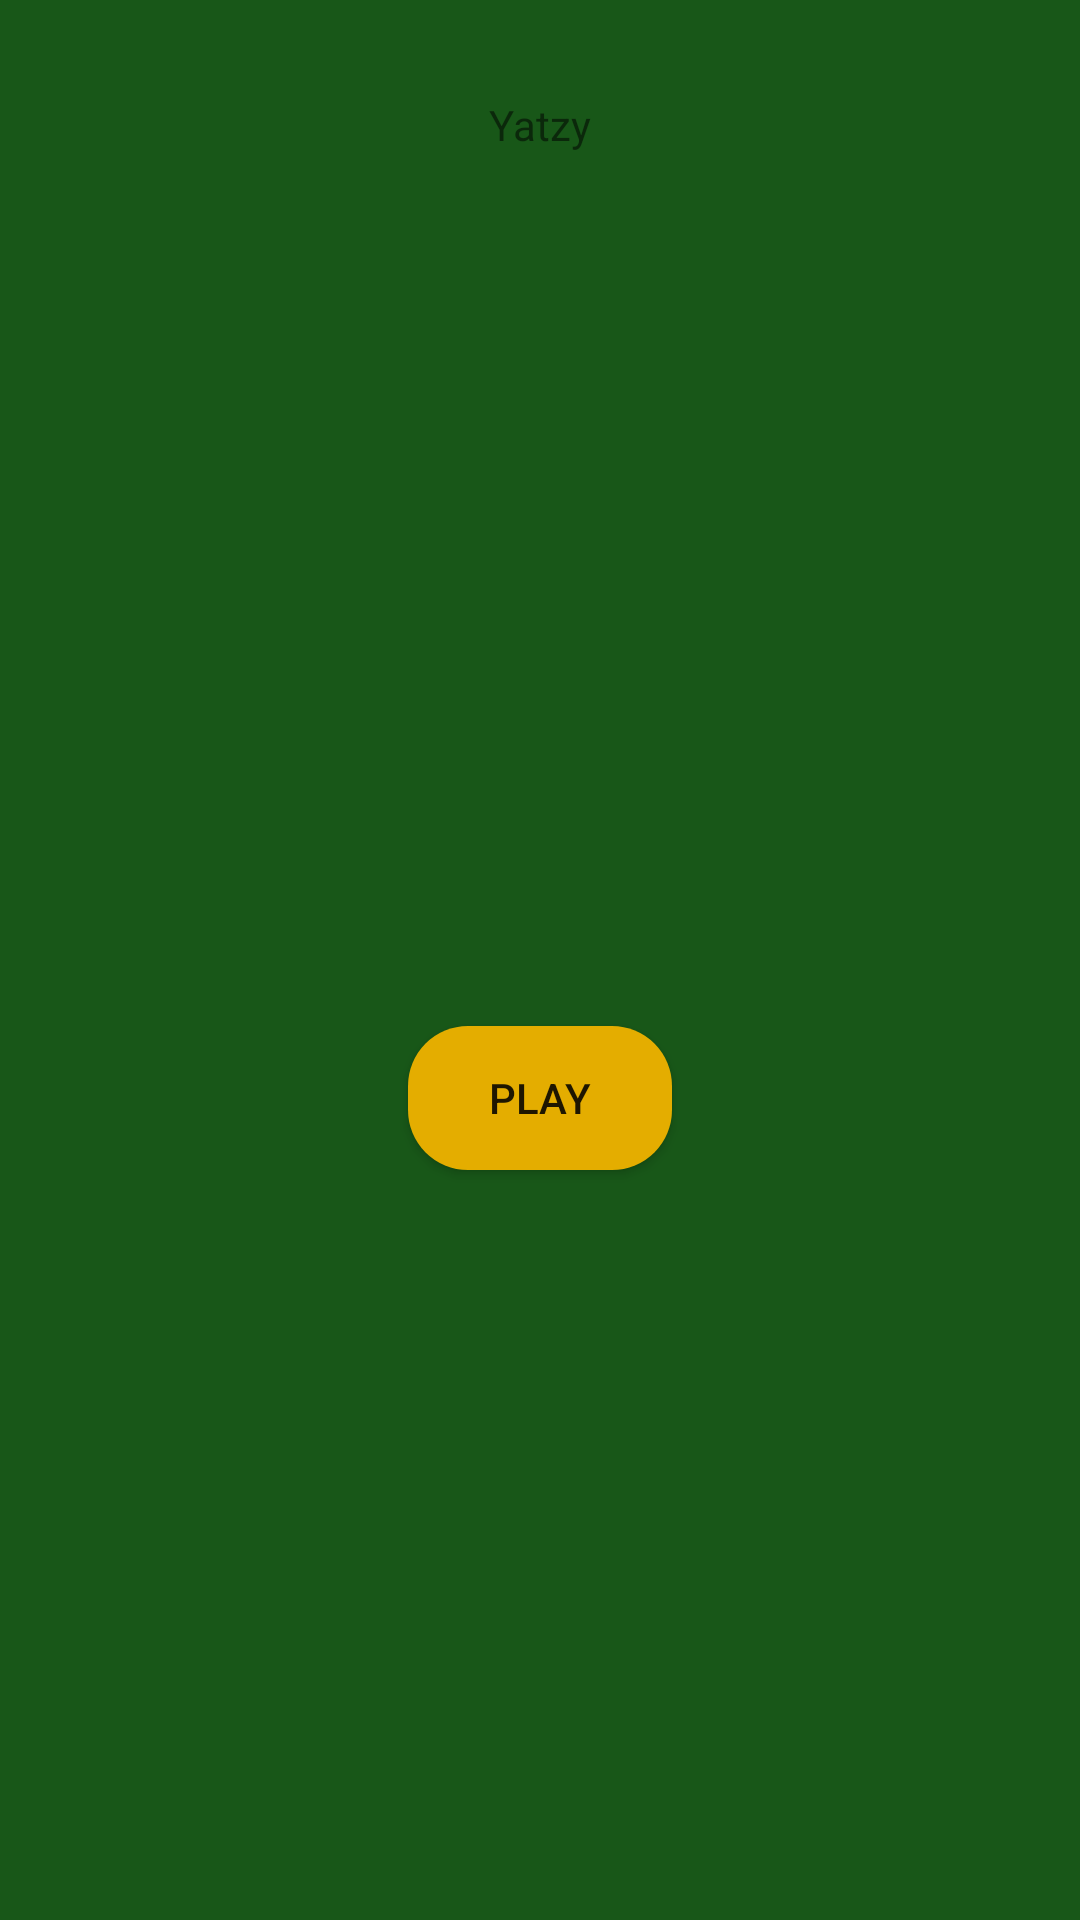

Produce the Android XML layout that renders to this screen, including the resource entries it uses.
<!-- AndroidManifest.xml: application theme AppTheme -->
<!-- res/layout/activity_main.xml -->
<?xml version="1.0" encoding="utf-8"?>
<android.support.constraint.ConstraintLayout xmlns:android="http://schemas.android.com/apk/res/android"
    xmlns:app="http://schemas.android.com/apk/res-auto"
    xmlns:tools="http://schemas.android.com/tools"
    android:layout_width="match_parent"
    android:layout_height="match_parent"
    tools:context=".MainActivity"
    android:background="@color/backColor">

    <TextView
        android:id="@+id/textView"
        android:layout_width="wrap_content"
        android:layout_height="wrap_content"
        android:layout_marginStart="8dp"
        android:layout_marginLeft="8dp"
        android:layout_marginTop="32dp"
        android:layout_marginEnd="8dp"
        android:layout_marginRight="8dp"
        android:text="Yatzy"
        app:layout_constraintEnd_toEndOf="parent"
        app:layout_constraintStart_toStartOf="parent"
        app:layout_constraintTop_toTopOf="parent" />

    <Button
        android:id="@+id/playButton"
        android:layout_width="wrap_content"
        android:layout_height="wrap_content"
        android:layout_marginStart="8dp"
        android:layout_marginLeft="8dp"
        android:layout_marginTop="8dp"
        android:layout_marginEnd="8dp"
        android:layout_marginRight="8dp"
        android:layout_marginBottom="8dp"
        android:background="@drawable/button_background"
        android:text="Play"
        app:layout_constraintBottom_toBottomOf="parent"
        app:layout_constraintEnd_toEndOf="parent"
        app:layout_constraintStart_toStartOf="parent"
        app:layout_constraintTop_toTopOf="parent"
        app:layout_constraintVertical_bias="0.58000004" />
</android.support.constraint.ConstraintLayout>
<!-- resources referenced by this layout -->
<resources>
  <color name="backColor">#185718</color>
  <!-- drawable button_background (drawable) -->
  <?xml version="1.0" encoding="utf-8"?>
  <shape xmlns:android="http://schemas.android.com/apk/res/android" android:shape="rectangle">
      <solid android:color="@color/colorAccent"/>
      <corners android:radius="20dp"/>
  </shape>
  <style name="AppTheme" parent="Theme.AppCompat.Light.NoActionBar">
          
          <item name="colorPrimary">@color/colorPrimary</item>
          <item name="colorPrimaryDark">@color/colorPrimaryDark</item>
          <item name="colorAccent">@color/colorAccent</item>
      </style>
  <color name="colorAccent">#E4AD00</color>
  <color name="colorPrimary">#185718</color>
  <color name="colorPrimaryDark">#103A10</color>
</resources>
